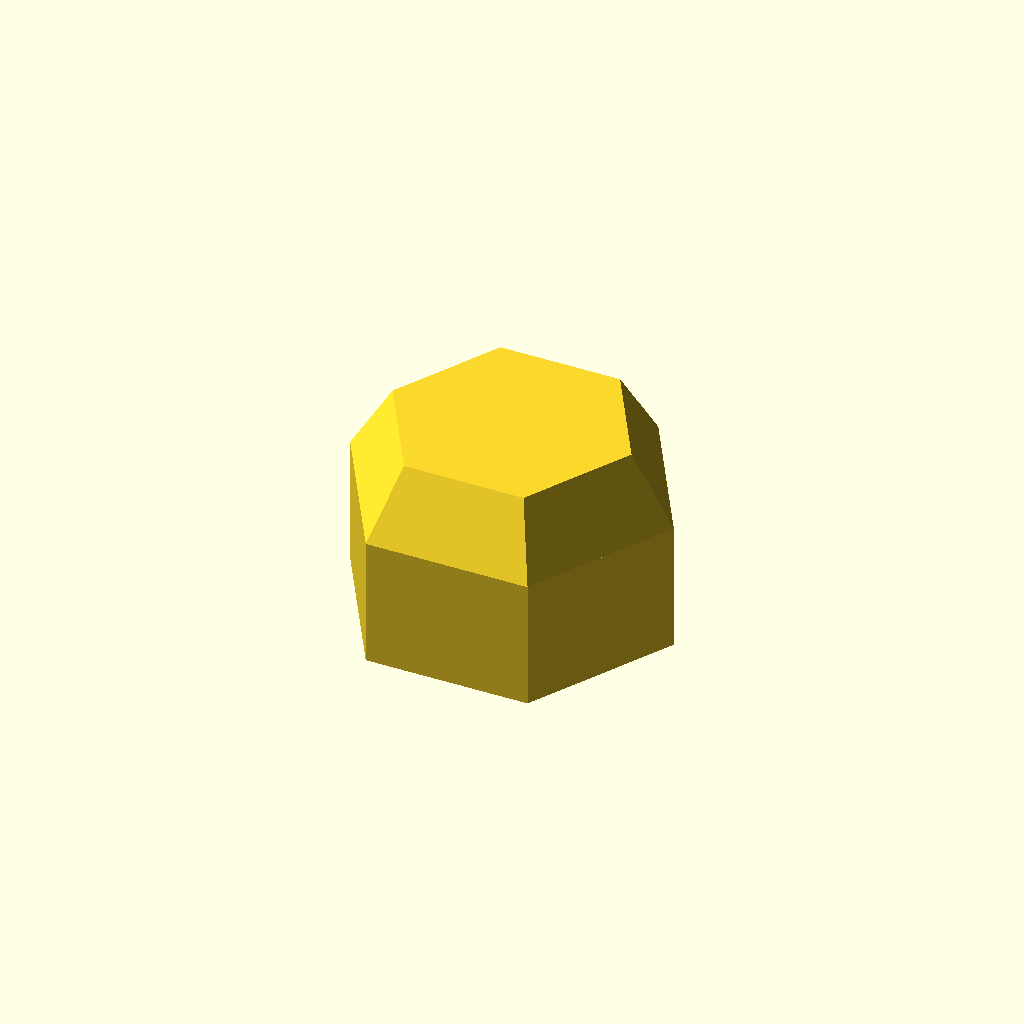
Cell 1: the model at its default parameters.
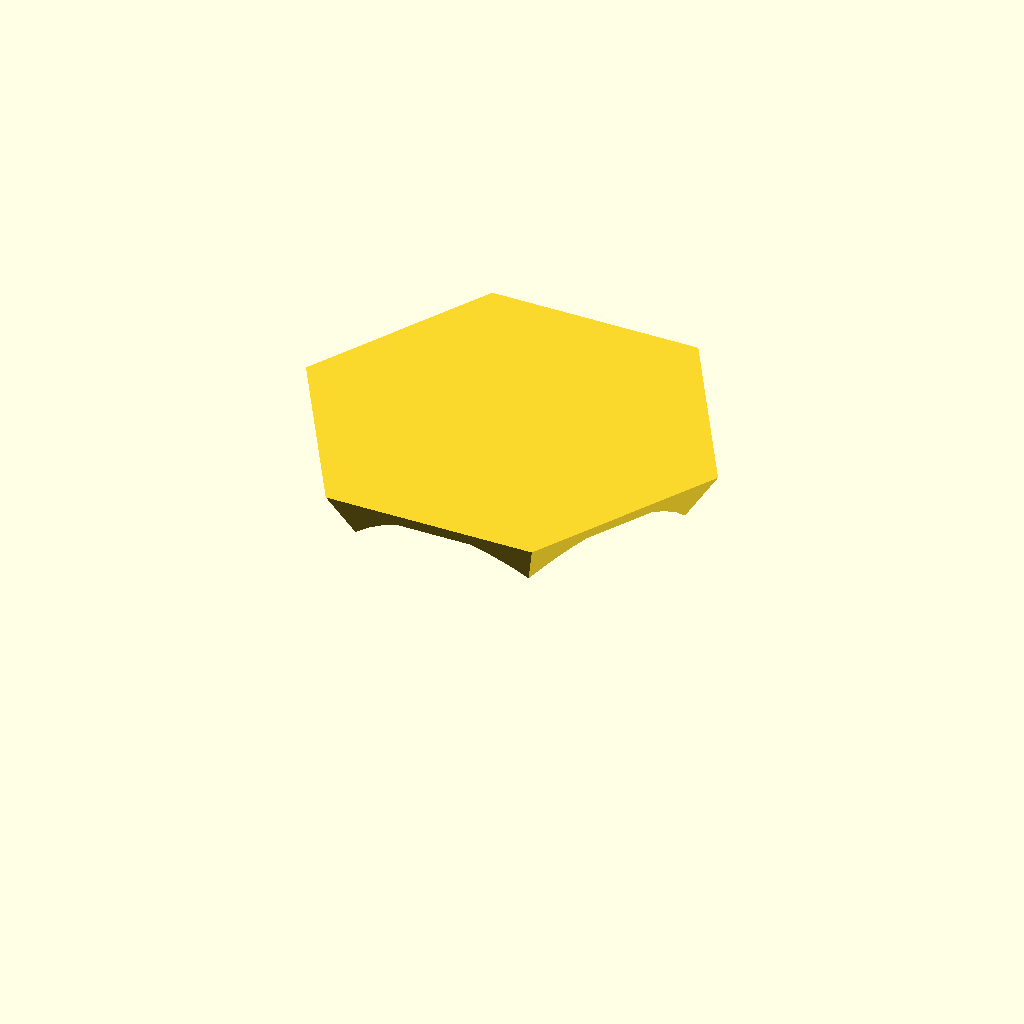
Cell 2 — thread_d set to 21, the other parameters unchanged.
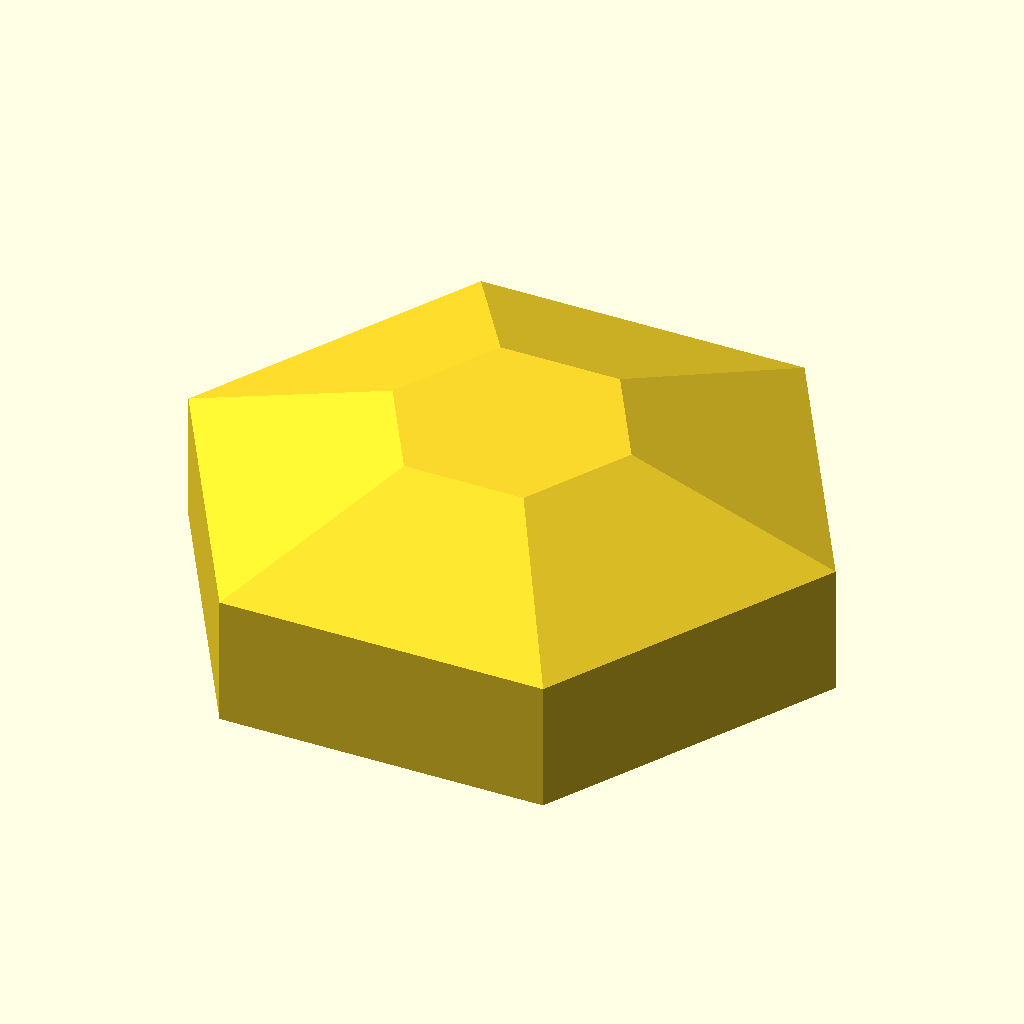
Cell 3: the same model with flat = 34.
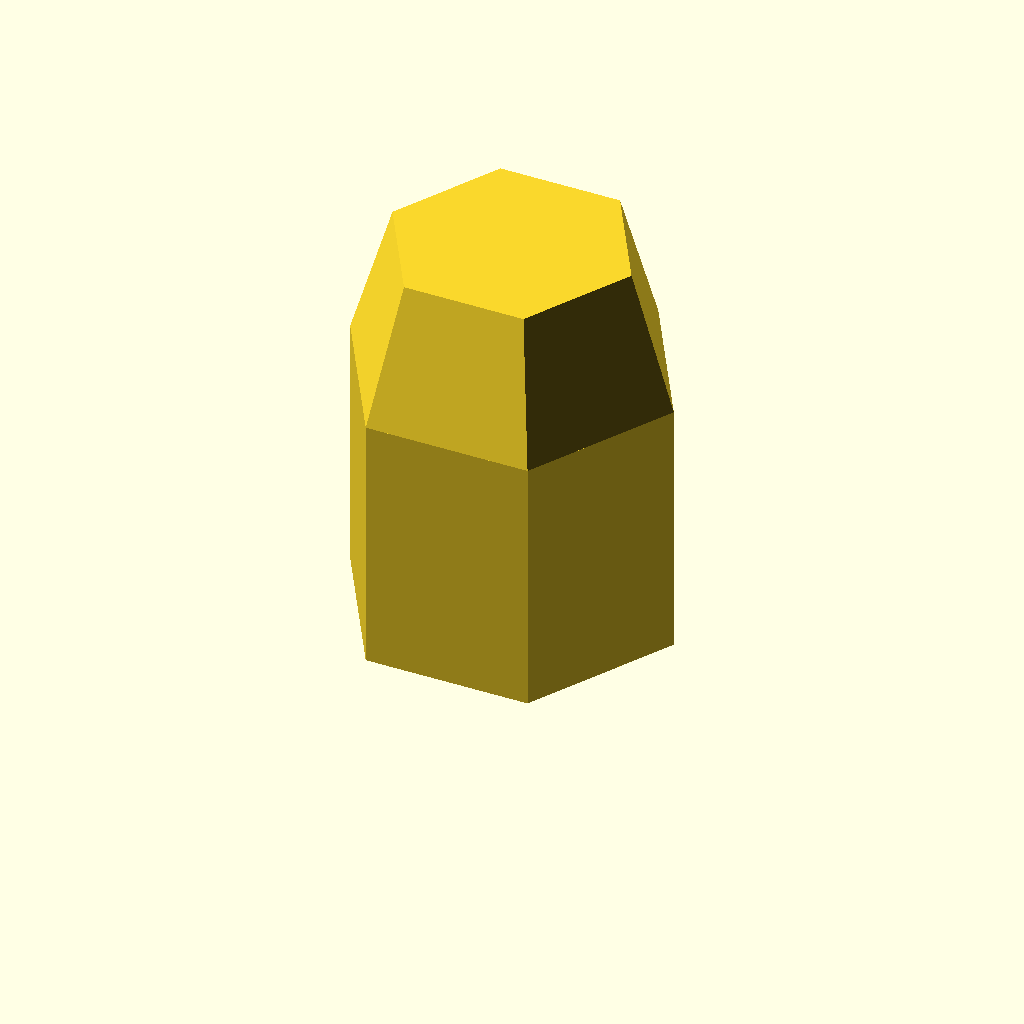
Cell 4 — height set to 24, the other parameters unchanged.
One fixed orthographic camera (rotation 55°, 0°, 25°; colour scheme Cornfield) for every cell.
OpenSCAD source file optional_data/data/parts/part_0885.scad:
// Blind cap nut.
$fn = 60;
eps = 0.02;
thread_d = 10.5;
flat = 17;
height = 12;
body_h = height*0.65;
difference() {
    union() {
        cylinder(d=flat/cos(30),h=body_h,$fn=6);
        translate([0,0,body_h]) cylinder(d1=flat/cos(30),d2=thread_d+4,h=height-body_h,$fn=6);
    }
    translate([0,0,-eps]) cylinder(d=thread_d,h=height-1+eps);
}
Parameter table extracted from the source (name, type, default, range or options):
eps: number, default 0.02
thread_d: number, default 10.5
flat: number, default 17
height: number, default 12
